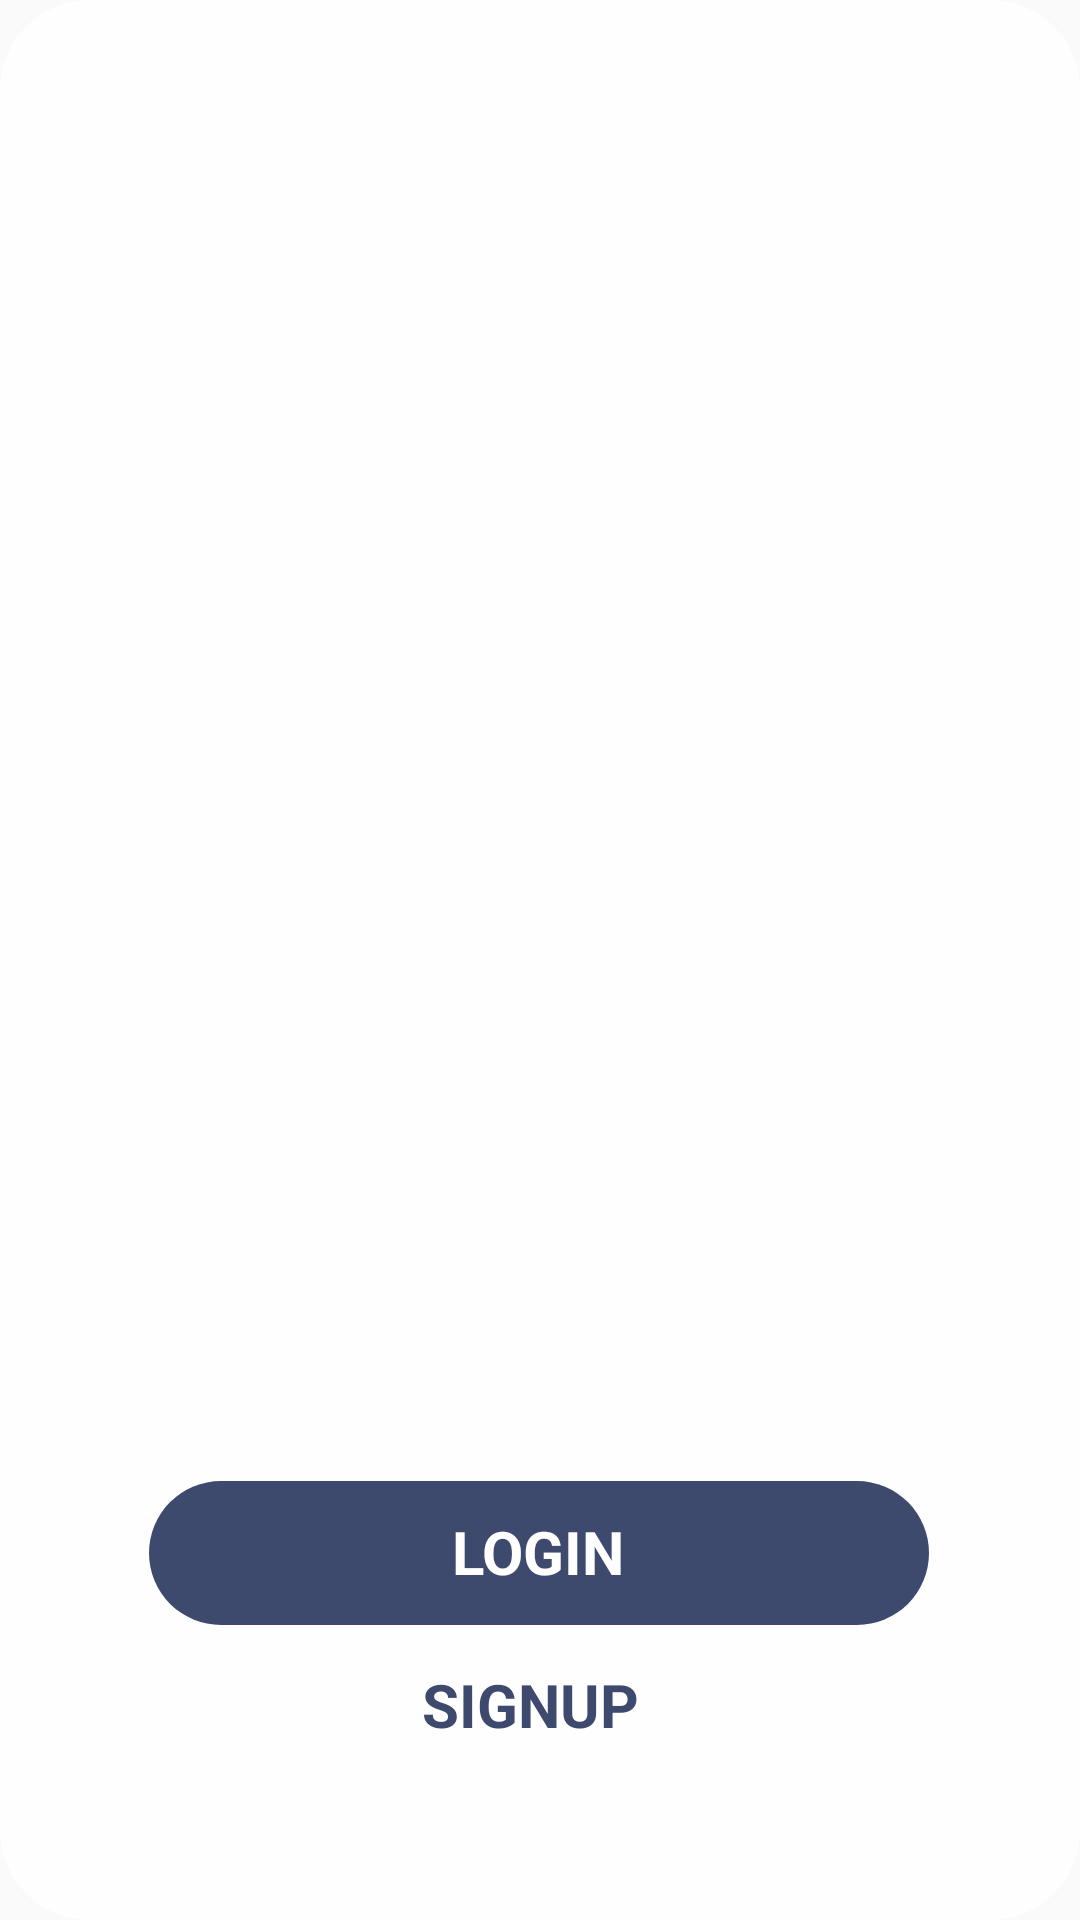

Here is an Android app screen rendered from its layout file. Give the layout XML and the strings, colors and styles it references.
<!-- AndroidManifest.xml: application theme Theme.MyApplication -->
<!-- res/layout/activity_main.xml -->
<?xml version="1.0" encoding="utf-8"?>
<androidx.constraintlayout.widget.ConstraintLayout xmlns:android="http://schemas.android.com/apk/res/android"
    xmlns:app="http://schemas.android.com/apk/res-auto"
    xmlns:tools="http://schemas.android.com/tools"
    android:layout_width="match_parent"
    android:layout_height="match_parent"
    android:background="@drawable/signupbuton">

    <ImageView
        android:id="@+id/imageView4"
        android:layout_width="0dp"
        android:layout_height="0dp"

        android:scaleType="fitXY"
        app:layout_constraintBottom_toBottomOf="parent"
        app:layout_constraintEnd_toEndOf="parent"
        app:layout_constraintHorizontal_bias="0.0"
        app:layout_constraintStart_toStartOf="parent"
        app:layout_constraintTop_toTopOf="parent"
        app:layout_constraintVertical_bias="0.0"
        app:srcCompat="@drawable/cardgame_buyuk" />

    <ImageButton
        android:id="@+id/login"
        android:layout_width="260dp"
        android:layout_height="48dp"
        android:background="@drawable/loginbuton"
        android:contentDescription="@string/app_name"
        android:textAlignment="center"
        app:layout_constraintBottom_toBottomOf="parent"
        app:layout_constraintEnd_toEndOf="parent"
        app:layout_constraintHorizontal_bias="0.496"
        app:layout_constraintStart_toStartOf="parent"
        app:layout_constraintTop_toTopOf="@+id/imageView4"
        app:layout_constraintVertical_bias="0.834"
        app:srcCompat="@drawable/loginbuton"
        app:tint="#009C27B0" />

    <TextView
        android:id="@+id/textView2"
        android:layout_width="79dp"
        android:layout_height="27dp"
        android:text="LOGIN"
        android:textColor="#FEFEFE"
        android:textSize="20sp"
        android:textStyle="bold"
        app:layout_constraintBottom_toBottomOf="@+id/login"
        app:layout_constraintEnd_toEndOf="@+id/login"
        app:layout_constraintHorizontal_bias="0.558"
        app:layout_constraintStart_toStartOf="@+id/login"
        app:layout_constraintTop_toTopOf="@+id/login"
        app:layout_constraintVertical_bias="0.476" />

    <ImageButton
        android:id="@+id/signup"
        android:layout_width="260dp"
        android:layout_height="48dp"
        android:background="@drawable/signupbuton"
        app:layout_constraintBottom_toBottomOf="@+id/imageView4"
        app:layout_constraintEnd_toEndOf="parent"
        app:layout_constraintHorizontal_bias="0.496"
        app:layout_constraintStart_toStartOf="parent"
        app:layout_constraintTop_toTopOf="parent"
        app:layout_constraintVertical_bias="0.919"
        app:srcCompat="@drawable/signupbuton"
        tools:ignore="SpeakableTextPresentCheck" />

    <TextView
        android:id="@+id/textView3"
        android:layout_width="79dp"
        android:layout_height="27dp"
        android:text="SIGNUP"
        android:textColor="#3D4A6D"
        android:textSize="20sp"
        android:textStyle="bold"
        app:layout_constraintBottom_toBottomOf="@+id/signup"
        app:layout_constraintEnd_toEndOf="@+id/signup"
        app:layout_constraintHorizontal_bias="0.502"
        app:layout_constraintStart_toStartOf="@+id/signup"
        app:layout_constraintTop_toTopOf="@+id/signup" />
</androidx.constraintlayout.widget.ConstraintLayout>
<!-- resources referenced by this layout -->
<resources>
  <!-- drawable loginbuton (drawable) -->
  <?xml version="1.0" encoding="utf-8"?>
  <selector xmlns:android="http://schemas.android.com/apk/res/android">
  <item>
  
      <shape android:shape="rectangle">
    <solid android:color="#3D4A6D"></solid>
          <corners android:radius="30dp"></corners>
      </shape>
  </item>
  </selector>
  <!-- drawable signupbuton (drawable) -->
  <?xml version="1.0" encoding="utf-8"?>
  <selector xmlns:android="http://schemas.android.com/apk/res/android">
      <item>
  
          <shape android:shape="rectangle">
              <solid android:color="#FEFEFE"></solid>
              <corners android:radius="30dp"></corners>
          </shape>
      </item>
  </selector>
  <string name="app_name">My Application</string>
  <style name="Theme.MyApplication" parent="Theme.AppCompat.Light.NoActionBar">
          
          <item name="android:windowTranslucentStatus" tools:targetApi="kitkat">true</item>
  
          <item name="android:statusBarColor" tools:targetApi="lollipop">@android:color/transparent</item>
          
      </style>
</resources>
